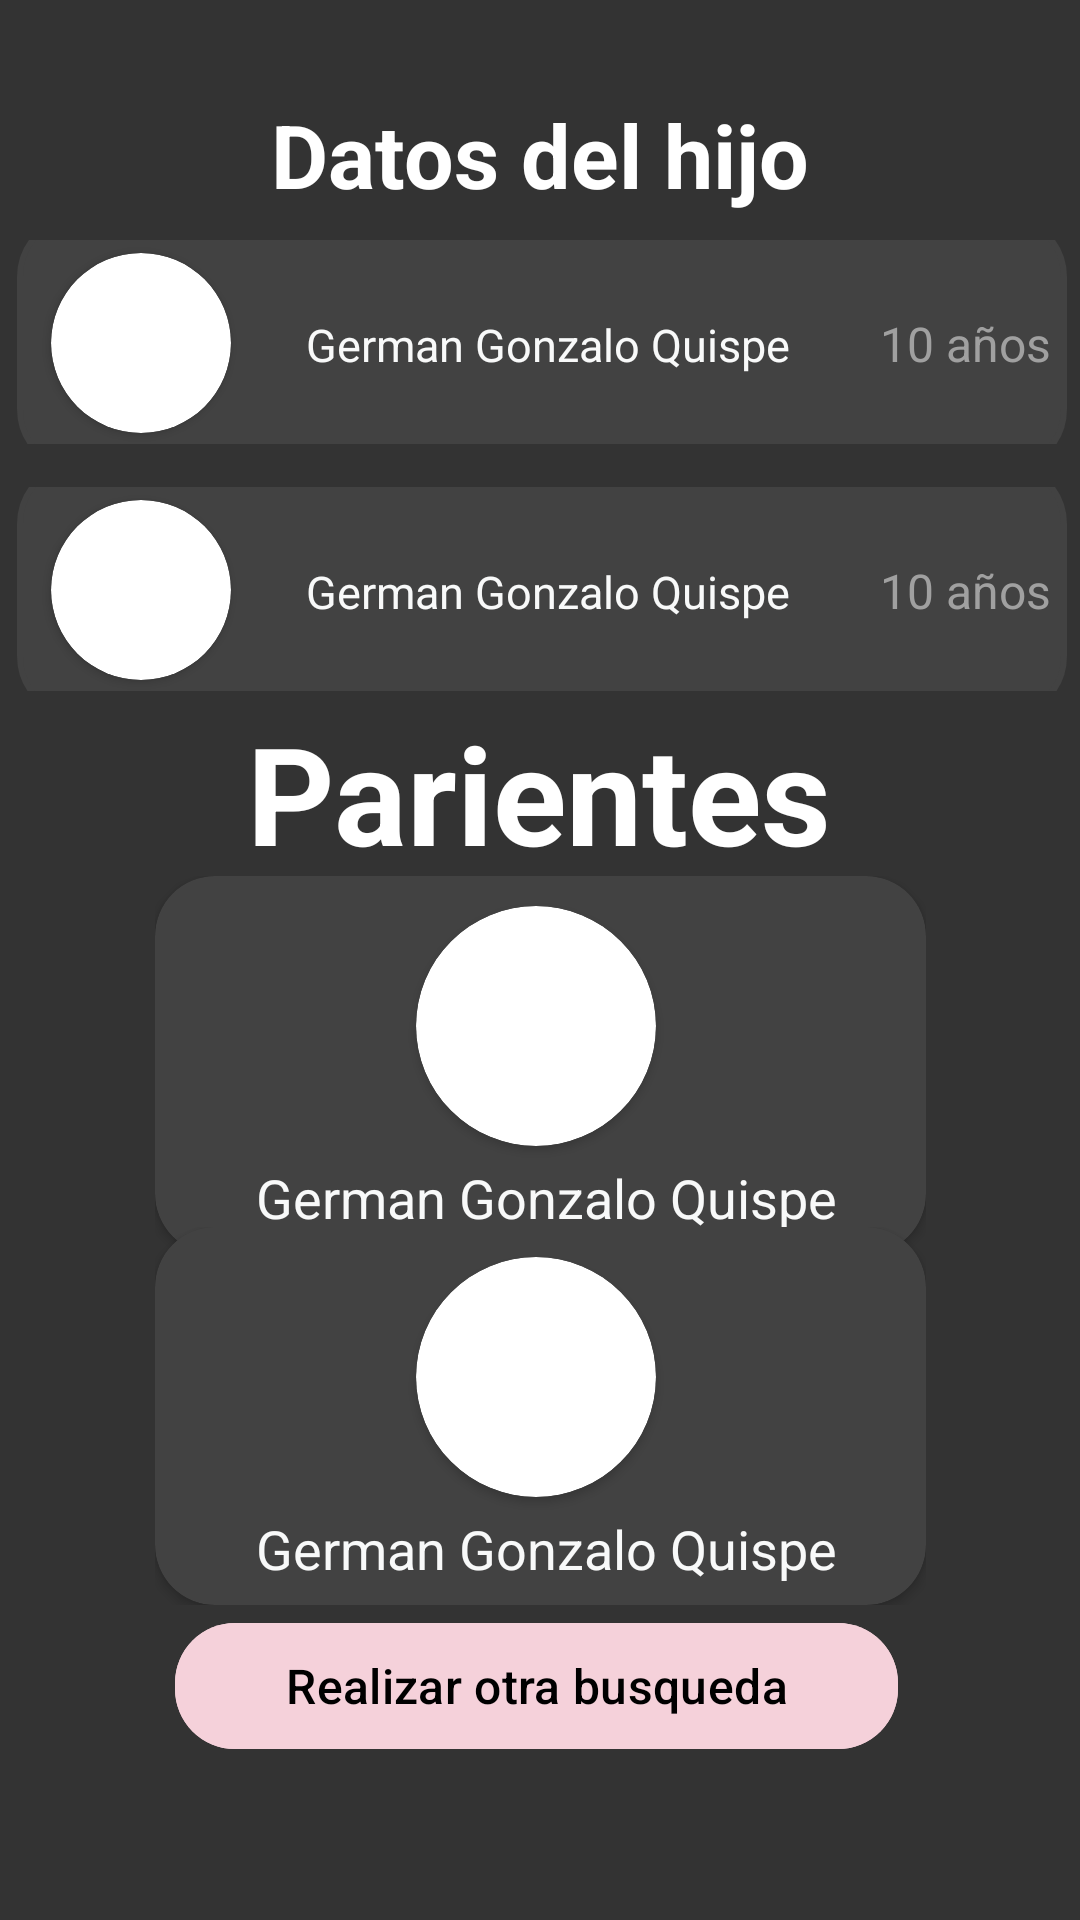

Write the Android layout XML for this screen, with the resource values it uses.
<!-- AndroidManifest.xml: application theme Theme.Polomorfismo -->
<!-- res/layout/lista_hijo.xml -->
<?xml version="1.0" encoding="utf-8"?>
<androidx.constraintlayout.widget.ConstraintLayout xmlns:android="http://schemas.android.com/apk/res/android"
    xmlns:app="http://schemas.android.com/apk/res-auto"
    xmlns:tools="http://schemas.android.com/tools"
    android:layout_width="match_parent"
    android:layout_height="match_parent"
    android:background="#333333"
    tools:context=".HijoActivity">

    <TextView
        android:id="@+id/textView"
        android:layout_width="260dp"
        android:layout_height="59dp"
        android:gravity="center"
        android:lineHeight="44.02px"
        android:text="Datos del hijo"
        android:textColor="#FFFFFF"
        android:textSize="29.35sp"
        android:textStyle="bold"
        app:layout_constraintBottom_toBottomOf="parent"
        app:layout_constraintEnd_toEndOf="parent"
        app:layout_constraintHorizontal_bias="0.496"
        app:layout_constraintStart_toStartOf="parent"
        app:layout_constraintTop_toTopOf="parent"
        app:layout_constraintVertical_bias="0.038" />
    <include
        android:id="@+id/include2"
        layout="@layout/perfil_hijo"
        android:layout_width="365dp"
        android:layout_height="68dp"
        app:layout_constraintBottom_toBottomOf="parent"
        app:layout_constraintEnd_toEndOf="parent"
        app:layout_constraintStart_toStartOf="parent"
        app:layout_constraintTop_toTopOf="parent"
        app:layout_constraintVertical_bias="0.14" />
    <include
        android:id="@+id/include3"
        layout="@layout/perfil_hija"
        android:layout_width="365dp"
        android:layout_height="68dp"
        app:layout_constraintBottom_toBottomOf="parent"
        app:layout_constraintEnd_toEndOf="parent"
        app:layout_constraintStart_toStartOf="parent"
        app:layout_constraintTop_toBottomOf="@+id/include2"
        app:layout_constraintVertical_bias="0.034" />
    <TextView
        android:id="@+id/textView2"
        android:layout_width="258dp"
        android:layout_height="81dp"
        android:gravity="center"
        android:lineHeight="44.02px"
        android:text="Parientes"
        android:textColor="#FFFFFF"
        android:textSize="45.35sp"
        android:textStyle="bold"
        app:layout_constraintBottom_toBottomOf="parent"
        app:layout_constraintEnd_toEndOf="parent"
        app:layout_constraintHorizontal_bias="0.496"
        app:layout_constraintStart_toStartOf="parent"
        app:layout_constraintTop_toTopOf="parent"
        app:layout_constraintVertical_bias="0.4" />

    <include
        android:id="@+id/includePadre"
        layout="@layout/perfil_padre"
        android:layout_width="wrap_content"
        android:layout_height="wrap_content"
        android:layout_marginBottom="32dp"
        app:layout_constraintBottom_toBottomOf="parent"
        app:layout_constraintEnd_toEndOf="parent"
        app:layout_constraintHorizontal_bias="0.503"
        app:layout_constraintStart_toStartOf="parent"
        app:layout_constraintTop_toTopOf="parent"
        app:layout_constraintVertical_bias="0.606" />

    <include
        android:id="@+id/includeMadre"
        layout="@layout/perfil_madre"
        android:layout_width="wrap_content"
        android:layout_height="wrap_content"
        app:layout_constraintBottom_toBottomOf="parent"
        app:layout_constraintEnd_toEndOf="parent"
        app:layout_constraintStart_toStartOf="parent"
        app:layout_constraintTop_toTopOf="parent"
        app:layout_constraintVertical_bias="0.796" />

    <com.google.android.material.button.MaterialButton
        android:id="@+id/otrabusqueda"
        android:layout_width="241dp"
        android:layout_height="50dp"
        android:backgroundTint="#F5D1DA"
        android:text="Realizar otra busqueda"
        android:textColor="@color/black"
        android:textSize="16dp"
        app:cornerRadius="20dp"
        app:layout_constraintBottom_toBottomOf="parent"
        app:layout_constraintEnd_toEndOf="parent"
        app:layout_constraintHorizontal_bias="0.489"
        app:layout_constraintStart_toStartOf="parent"
        app:layout_constraintTop_toTopOf="parent"
        app:layout_constraintVertical_bias="0.91"
        tools:ignore="MissingConstraints" />

</androidx.constraintlayout.widget.ConstraintLayout>
<!-- res/layout/perfil_hijo.xml (included above) -->
<?xml version="1.0" encoding="utf-8"?>
<androidx.constraintlayout.widget.ConstraintLayout xmlns:android="http://schemas.android.com/apk/res/android"
    xmlns:app="http://schemas.android.com/apk/res-auto"
    xmlns:tools="http://schemas.android.com/tools"
    android:layout_width="match_parent"
    android:layout_height="match_parent">

    <androidx.constraintlayout.widget.ConstraintLayout
        android:layout_width="350dp"
        android:layout_height="86dp"
        android:animateLayoutChanges="true"
        android:background="@drawable/border"
        android:orientation="horizontal"
        app:layout_constraintBottom_toBottomOf="parent"
        app:layout_constraintEnd_toEndOf="parent"
        app:layout_constraintHorizontal_bias="0.5"
        app:layout_constraintStart_toStartOf="parent"
        app:layout_constraintTop_toTopOf="parent"
        tools:ignore="MissingConstraints">

        <androidx.cardview.widget.CardView
            android:layout_width="60dp"
            android:layout_height="60dp"
            app:cardCornerRadius="50dp"
            app:layout_constraintBottom_toBottomOf="parent"
            app:layout_constraintEnd_toStartOf="@+id/text_Hijo"
            app:layout_constraintStart_toStartOf="parent"
            app:layout_constraintTop_toTopOf="parent">

            <ImageView
                android:id="@+id/imagenview"
                android:layout_width="90dp"
                android:layout_height="90dp"
                android:layout_gravity="center"
                app:layout_constraintBottom_toBottomOf="parent"
                app:layout_constraintEnd_toStartOf="@+id/text_Hija"
                app:layout_constraintTop_toTopOf="parent"
                tools:ignore="MissingConstraints"/>
        </androidx.cardview.widget.CardView>
        <TextView
            android:id="@+id/text_Hijo"
            android:layout_width="185dp"
            android:layout_height="35dp"
            android:gravity="center"
            android:text=" German Gonzalo Quispe"
            android:textColor="#F8F9F9"
            android:textSize="15sp"
            app:layout_constraintBottom_toBottomOf="parent"
            app:layout_constraintEnd_toEndOf="parent"
            app:layout_constraintStart_toStartOf="parent"
            app:layout_constraintTop_toTopOf="parent"
            app:layout_constraintVertical_bias="0.509"
            tools:ignore="MissingConstraints" />

        <TextView
            android:id="@+id/edad_Hijo"
            android:layout_width="68dp"
            android:layout_height="33dp"
            android:gravity="center_vertical|center_horizontal"
            android:text="10 años"
            android:textColor="#A0A0A0"
            android:textSize="16sp"
            app:layout_constraintBottom_toBottomOf="parent"
            app:layout_constraintEnd_toEndOf="parent"
            app:layout_constraintHorizontal_bias="0.94"
            app:layout_constraintStart_toEndOf="@+id/imagenview"
            app:layout_constraintTop_toTopOf="parent"
            tools:ignore="MissingConstraints" />
    </androidx.constraintlayout.widget.ConstraintLayout>
</androidx.constraintlayout.widget.ConstraintLayout>
<!-- res/layout/perfil_hija.xml (included above) -->
<?xml version="1.0" encoding="utf-8"?>
<androidx.constraintlayout.widget.ConstraintLayout xmlns:android="http://schemas.android.com/apk/res/android"
    xmlns:app="http://schemas.android.com/apk/res-auto"
    xmlns:tools="http://schemas.android.com/tools"
    android:layout_width="match_parent"
    android:layout_height="match_parent">

    <androidx.constraintlayout.widget.ConstraintLayout
        android:layout_width="350dp"
        android:layout_height="86dp"
        android:animateLayoutChanges="true"
        android:background="@drawable/border"
        android:orientation="horizontal"
        app:layout_constraintBottom_toBottomOf="parent"
        app:layout_constraintEnd_toEndOf="parent"
        app:layout_constraintHorizontal_bias="0.5"
        app:layout_constraintStart_toStartOf="parent"
        app:layout_constraintTop_toTopOf="parent"
        tools:ignore="MissingConstraints">
        <androidx.cardview.widget.CardView
            android:layout_width="60dp"
            android:layout_height="60dp"
            app:cardCornerRadius="50dp"
            app:layout_constraintBottom_toBottomOf="parent"
            app:layout_constraintEnd_toStartOf="@+id/text_Hija"
            app:layout_constraintStart_toStartOf="parent"
            app:layout_constraintTop_toTopOf="parent">
        <ImageView
            android:id="@+id/imagenview1"
            android:layout_width="90dp"
            android:layout_height="90dp"
            android:layout_gravity="center"
            app:layout_constraintBottom_toBottomOf="parent"
            app:layout_constraintEnd_toStartOf="@+id/text_Hija"
            app:layout_constraintTop_toTopOf="parent"
            tools:ignore="MissingConstraints" />
        </androidx.cardview.widget.CardView>

        <TextView
            android:id="@+id/text_Hija"
            android:layout_width="185dp"
            android:layout_height="35dp"
            android:gravity="center"
            android:text=" German Gonzalo Quispe"
            android:textColor="#F8F9F9"
            android:textSize="15sp"
            app:layout_constraintBottom_toBottomOf="parent"
            app:layout_constraintEnd_toEndOf="parent"
            app:layout_constraintStart_toStartOf="parent"
            app:layout_constraintTop_toTopOf="parent"
            app:layout_constraintVertical_bias="0.509"
            tools:ignore="MissingConstraints" />

        <TextView
            android:id="@+id/edad_Hija"
            android:layout_width="68dp"
            android:layout_height="33dp"
            android:gravity="center_vertical|center_horizontal"
            android:text="10 años"
            android:textColor="#A0A0A0"
            android:textSize="16sp"
            app:layout_constraintBottom_toBottomOf="parent"
            app:layout_constraintEnd_toEndOf="parent"
            app:layout_constraintHorizontal_bias="0.94"
            app:layout_constraintStart_toEndOf="@+id/imagenview1"
            app:layout_constraintTop_toTopOf="parent"
            tools:ignore="MissingConstraints" />
    </androidx.constraintlayout.widget.ConstraintLayout>
</androidx.constraintlayout.widget.ConstraintLayout>
<!-- res/layout/perfil_padre.xml (included above) -->
<?xml version="1.0" encoding="utf-8"?>
<androidx.constraintlayout.widget.ConstraintLayout xmlns:android="http://schemas.android.com/apk/res/android"
    xmlns:app="http://schemas.android.com/apk/res-auto"
    xmlns:tools="http://schemas.android.com/tools"
    android:layout_width="match_parent"
    android:layout_height="match_parent">

    <androidx.cardview.widget.CardView
        android:layout_width="257dp"
        android:layout_height="126dp"
        android:animateLayoutChanges="true"
        app:cardCornerRadius="20dp"
        android:orientation="vertical"
        android:backgroundTint="#424242"
        app:layout_constraintBottom_toBottomOf="parent"
        app:layout_constraintEnd_toEndOf="parent"
        app:layout_constraintStart_toStartOf="parent"
        app:layout_constraintTop_toTopOf="parent"
        app:layout_constraintVertical_bias="0.5"
        tools:ignore="MissingConstraints">
        <androidx.cardview.widget.CardView
            android:layout_width="80dp"
            android:layout_height="80dp"
            android:layout_marginStart="87dp"
            android:layout_marginTop="10dp"
            app:cardCornerRadius="50dp">

            <ImageView
                android:id="@+id/imagen_Padre"
                android:layout_width="90dp"
                android:layout_height="90dp"
                android:layout_gravity="center"
                app:layout_constraintBottom_toTopOf="@+id/textname" />
        </androidx.cardview.widget.CardView>
        <TextView
            android:id="@+id/text_Padre"
            android:layout_width="match_parent"
            android:layout_height="wrap_content"
            android:text=" German Gonzalo Quispe"
            android:textColor="#F8F9F9"
            android:textSize="18sp"
            android:layout_marginTop="95dp"
            tools:ignore="MissingConstraints"
            android:gravity="center_vertical|center_horizontal"
            />


    </androidx.cardview.widget.CardView>
</androidx.constraintlayout.widget.ConstraintLayout>
<!-- res/layout/perfil_madre.xml (included above) -->
<?xml version="1.0" encoding="utf-8"?>
<androidx.constraintlayout.widget.ConstraintLayout xmlns:android="http://schemas.android.com/apk/res/android"
    xmlns:app="http://schemas.android.com/apk/res-auto"
    xmlns:tools="http://schemas.android.com/tools"
    android:layout_width="match_parent"
    android:layout_height="match_parent">

    <androidx.cardview.widget.CardView
        android:layout_width="257dp"
        android:layout_height="126dp"
        android:animateLayoutChanges="true"
        app:cardCornerRadius="20dp"
        android:orientation="vertical"
        android:backgroundTint="#424242"
        app:layout_constraintBottom_toBottomOf="parent"
        app:layout_constraintEnd_toEndOf="parent"
        app:layout_constraintStart_toStartOf="parent"
        app:layout_constraintTop_toTopOf="parent"
        app:layout_constraintVertical_bias="0.5"
        tools:ignore="MissingConstraints">
        <androidx.cardview.widget.CardView
            android:layout_width="80dp"
            android:layout_height="80dp"
            android:layout_marginStart="87dp"
            android:layout_marginTop="10dp"
            app:cardCornerRadius="50dp">
                <ImageView
                    android:id="@+id/imagen_Madre"
                    android:layout_width="90dp"
                    android:layout_height="90dp"
                    android:layout_gravity="center"
                    app:layout_constraintBottom_toTopOf="@+id/textname" />
        </androidx.cardview.widget.CardView>

        <TextView
            android:id="@+id/text_Madre"
            android:layout_width="match_parent"
            android:layout_height="wrap_content"
            android:text=" German Gonzalo Quispe"
            android:textColor="#F8F9F9"
            android:textSize="18sp"
            android:layout_marginTop="95dp"
            tools:ignore="MissingConstraints"
            android:gravity="center_vertical|center_horizontal"
            />


    </androidx.cardview.widget.CardView>
</androidx.constraintlayout.widget.ConstraintLayout>
<!-- resources referenced by this layout -->
<resources>
  <color name="black">#FF000000</color>
  <!-- drawable border (drawable) -->
  <?xml version="1.0" encoding="utf-8"?>
  <shape xmlns:android="http://schemas.android.com/apk/res/android">
      <solid android:color="#424242" />
      <stroke
          android:color="#424242"
          android:width="2dp" />
      <corners android:radius="20dp" />
  </shape>
  <style name="Theme.Polomorfismo" parent="Base.Theme.Polomorfismo" />
  <style name="Base.Theme.Polomorfismo" parent="Theme.Material3.DayNight.NoActionBar">
          
          
      </style>
</resources>
